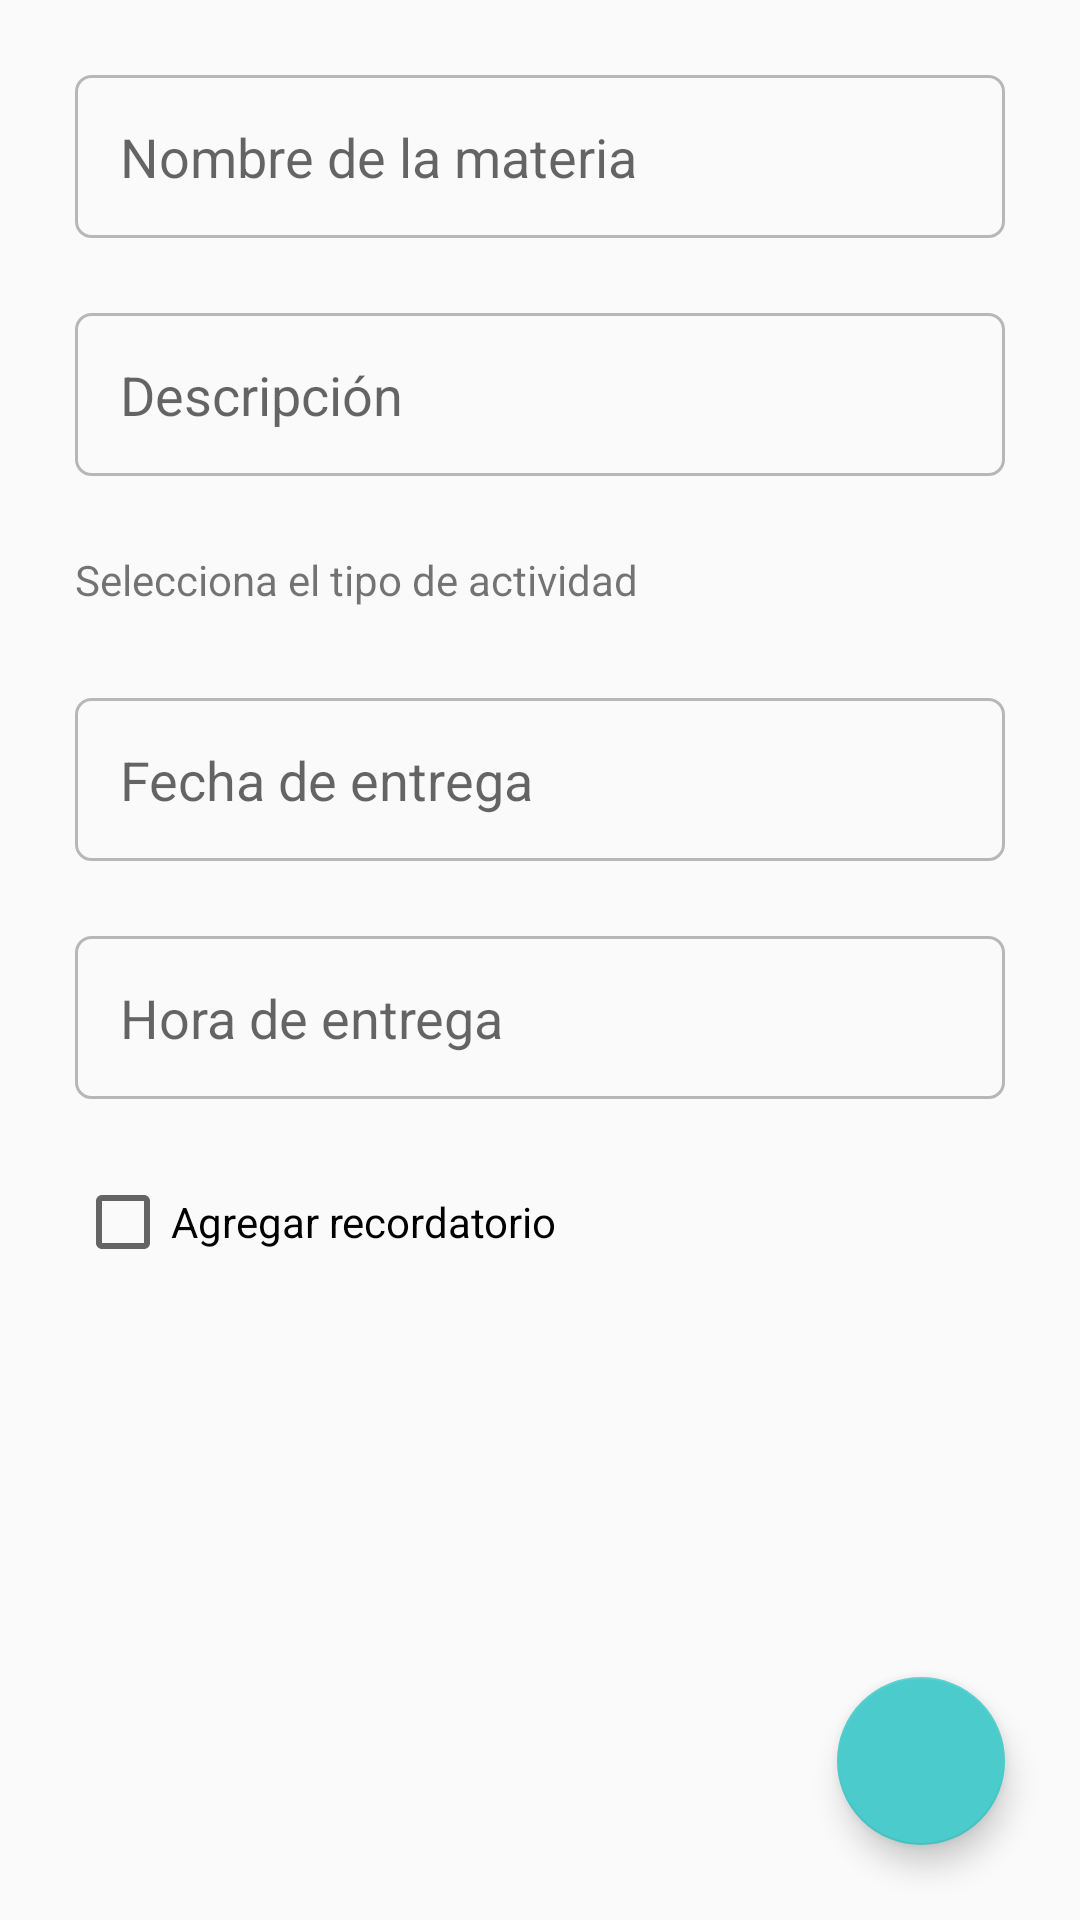

The Android layout XML behind this screen, and the referenced resources:
<!-- AndroidManifest.xml: application theme Theme.Agendapp -->
<!-- res/layout/activity_agregar_tareas.xml -->
<?xml version="1.0" encoding="utf-8"?>
<androidx.constraintlayout.widget.ConstraintLayout xmlns:android="http://schemas.android.com/apk/res/android"
    xmlns:app="http://schemas.android.com/apk/res-auto"
    xmlns:tools="http://schemas.android.com/tools"
    android:layout_width="match_parent"
    android:layout_height="match_parent"
    tools:context=".AgregarTareasActivity">

    <ScrollView
        android:layout_width="match_parent"
        android:layout_height="match_parent"
        app:layout_constraintBottom_toBottomOf="parent"
        app:layout_constraintStart_toStartOf="parent"
        app:layout_constraintTop_toTopOf="parent">

        <LinearLayout
            android:layout_width="match_parent"
            android:layout_height="wrap_content"
            android:orientation="vertical">

            <EditText
                android:id="@+id/agregartareaEntradaTitulo"
                android:layout_width="match_parent"
                android:layout_height="wrap_content"
                android:layout_marginStart="25dp"
                android:layout_marginTop="25dp"
                android:layout_marginEnd="25dp"
                android:background="@drawable/item_entrada"
                android:ems="10"
                android:hint="@string/agregartareaTitulo"
                android:importantForAutofill="no"
                android:inputType="textPersonName" />

            <EditText
                android:id="@+id/agregartareaEntradaDescripcion"
                android:layout_width="match_parent"
                android:layout_height="wrap_content"
                android:layout_marginStart="25dp"
                android:layout_marginTop="25dp"
                android:layout_marginEnd="25dp"
                android:background="@drawable/item_entrada"
                android:ems="10"
                android:gravity="start|top"
                android:hint="@string/agregartareaDescripcion"
                android:importantForAutofill="no"
                android:inputType="textMultiLine" />

            <TextView
                android:id="@+id/agregartareaTextoTipo"
                android:layout_width="match_parent"
                android:layout_height="wrap_content"
                android:layout_marginStart="25dp"
                android:layout_marginTop="25dp"
                android:layout_marginEnd="25dp"
                android:text="@string/agregartareaTipo" />

            <Spinner
                android:id="@+id/agregartareaSpinnerTipo"
                android:layout_width="match_parent"
                android:layout_height="wrap_content"
                android:layout_marginStart="25dp"
                android:layout_marginTop="5dp"
                android:layout_marginEnd="25dp"
                android:background="@drawable/item_spinner" />

            <EditText
                android:id="@+id/agregartareaEntradaFechaDeFin"
                android:layout_width="match_parent"
                android:layout_height="wrap_content"
                android:layout_marginStart="25dp"
                android:layout_marginTop="25dp"
                android:layout_marginEnd="25dp"
                android:background="@drawable/item_entrada"
                android:ems="10"
                android:hint="@string/agregartareaFechaDeFin"
                android:importantForAutofill="no"
                android:inputType="date" />

            <EditText
                android:id="@+id/agregartareaEntradaHoraDeFin"
                android:layout_width="match_parent"
                android:layout_height="wrap_content"
                android:layout_marginStart="25dp"
                android:layout_marginTop="25dp"
                android:layout_marginEnd="25dp"
                android:clickable="false"
                android:ems="10"
                android:hint="@string/agregartareaHoraDeFin"
                android:importantForAutofill="no"
                android:inputType="time"
                android:background="@drawable/item_entrada" />

            <CheckBox
                android:id="@+id/agregartareaCheckRecordatorio"
                android:layout_width="match_parent"
                android:layout_height="wrap_content"
                android:layout_marginStart="25dp"
                android:layout_marginTop="25dp"
                android:layout_marginEnd="25dp"
                android:text="@string/agregartareaRecordatorio" />

            <Spinner
                android:id="@+id/agregartareaSpinnerRecordatorio"
                android:layout_width="match_parent"
                android:layout_height="wrap_content"
                android:layout_marginStart="25dp"
                android:layout_marginTop="5dp"
                android:layout_marginEnd="25dp"
                android:background="@drawable/item_spinner"
                android:visibility="gone"
                tools:visibility="visible" />

            <androidx.constraintlayout.utils.widget.MockView
                android:id="@+id/mockView2"
                android:layout_width="match_parent"
                android:layout_height="100dp"
                android:visibility="invisible" />

        </LinearLayout>
    </ScrollView>

    <com.google.android.material.floatingactionbutton.FloatingActionButton
        android:id="@+id/agregartareaBotonGuardar"
        android:layout_width="wrap_content"
        android:layout_height="wrap_content"
        android:layout_marginEnd="25dp"
        android:layout_marginBottom="25dp"
        android:backgroundTint="@color/colorSecundario"
        android:clickable="true"
        android:contentDescription="@string/botonGuardar"
        android:elevation="25dp"
        android:focusable="true"
        android:onClick="guardar"
        android:tint="@color/colorTextoClaro"
        app:backgroundTint="@color/colorSecundario"
        app:fabSize="normal"
        app:layout_constraintBottom_toBottomOf="parent"
        app:layout_constraintEnd_toEndOf="parent"
        app:rippleColor="@color/colorSecundarioClaro"
        app:srcCompat="@drawable/icono_guardar" />

</androidx.constraintlayout.widget.ConstraintLayout>
<!-- resources referenced by this layout -->
<resources>
  <color name="colorSecundario">#4bcbcb</color>
  <color name="colorSecundarioClaro">#84fffe</color>
  <color name="colorTextoClaro">#ffffff</color>
  <!-- drawable item_entrada (drawable) -->
  <?xml version="1.0" encoding="utf-8"?>
  <shape xmlns:android="http://schemas.android.com/apk/res/android">
      <corners android:radius="5dp"></corners>
      <stroke android:color="#80777777" android:width="1dp"></stroke>
      <padding android:top="15dp" android:right="15dp" android:left="15dp" android:bottom="15dp"></padding>
  </shape>
  <!-- drawable item_spinner (drawable) -->
  <?xml version="1.0" encoding="utf-8"?>
  <shape xmlns:android="http://schemas.android.com/apk/res/android"
      xmlns:andriod="http://schemas.android.com/aapt">
      <corners android:radius="5dp"></corners>
      <stroke android:color="#80777777" android:width="1dp"></stroke>
  </shape>
  <string name="agregartareaDescripcion">Descripción</string>
  <string name="agregartareaFechaDeFin">Fecha de entrega</string>
  <string name="agregartareaHoraDeFin">Hora de entrega</string>
  <string name="agregartareaRecordatorio">Agregar recordatorio</string>
  <string name="agregartareaTipo">Selecciona el tipo de actividad</string>
  <string name="agregartareaTitulo">Nombre de la materia</string>
  <string name="botonGuardar">Guardar</string>
  <style name="Theme.Agendapp" parent="Theme.AppCompat.DayNight">
          <item name="colorPrimary">@color/colorPrimario</item>
          <item name="android:statusBarColor" tools:targetApi="l">@color/colorPrimario</item>
          <item name="actionBarStyle">@style/ActionBarStyle</item>
          <item name="actionButtonStyle">@color/colorTextoClaro</item>
      </style>
  <color name="colorPrimario">#880e4f</color>
  <style name="ActionBarStyle" parent="Widget.AppCompat.ActionBar">
          <item name="background">@color/colorPrimario</item>
          <item name="elevation">0dp</item>
          <item name="titleTextStyle">@style/ActionBarTitleTextStyle</item>
      </style>
  <style name="ActionBarTitleTextStyle" parent="TextAppearance.AppCompat.Widget.ActionBar.Title">
          <item name="android:textColor">@color/colorTextoClaro</item>
      </style>
</resources>
